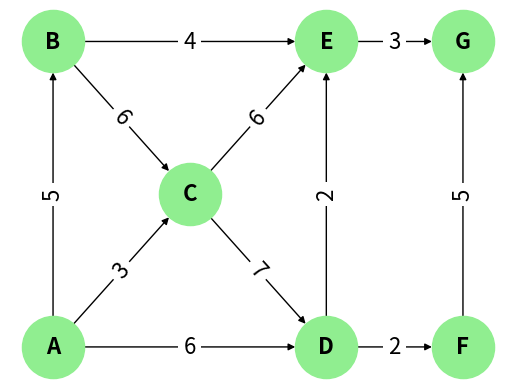

This chart was generated by the following Python code:
import matplotlib.pyplot as plt
import networkx as nx
import numpy as np
import matplotlib.animation as animation

# Dijkstra's algorithm implementation
def dijkstra(graph, start):
    distances = {node: float('infinity') for node in graph}
    distances[start] = 0
    previous_nodes = {node: None for node in graph}
    nodes = list(graph)
    path = []

    while nodes:
        current_node = min(nodes, key=lambda node: distances[node])
        nodes.remove(current_node)
        
        if distances[current_node] == float('infinity'):
            break
        
        for neighbor, cost in graph[current_node].items():
            alternative_route = distances[current_node] + cost
            if alternative_route < distances[neighbor]:
                distances[neighbor] = alternative_route
                previous_nodes[neighbor] = current_node
                path.append((current_node, neighbor))
    
    return previous_nodes, distances, path

# Graph definition

graph = {
    'A': {'B': 5, 'C': 3, 'D': 6},
    'B': {'C': 6, 'E': 4},
    'C': {'D': 7, 'E': 6},
    'D': {'E': 2, 'F': 2},
    'E': {'G': 3},
    'F': {'G': 5},
    'G': {}
}

# Redefine the Dijkstra function to handle graphs without certain edges
def dijkstra(graph, start):
    distances = {node: float('infinity') for node in graph}
    distances[start] = 0
    previous_nodes = {node: None for node in graph}
    nodes = list(graph)
    path = []

    while nodes:
        current_node = min(nodes, key=lambda node: distances[node])
        nodes.remove(current_node)
        
        if distances[current_node] == float('infinity'):
            break
        
        for neighbor, cost in graph[current_node].items():
            alternative_route = distances[current_node] + cost
            if alternative_route < distances[neighbor]:
                distances[neighbor] = alternative_route
                previous_nodes[neighbor] = current_node
                path.append((current_node, neighbor))
    
    return previous_nodes, distances, path

# Run Dijkstra's algorithm again with the corrected graph
start_node = 'A'
previous_nodes, distances, path = dijkstra(graph, start_node)

# Create the graph
G = nx.DiGraph()
for node, edges in graph.items():
    for edge, weight in edges.items():
        G.add_edge(node, edge, weight=weight)

# Position the nodes based on a fixed layout similar to the image
pos = {
    'A': (0, 0),
    'B': (0, 1),
    'C': (1, 0.5),
    'D': (2, 0),
    'E': (2, 1),
    'F': (3, 0),
    'G': (3, 1)
}

# Draw the initial graph
fig, ax = plt.subplots()
nx.draw(G, pos, with_labels=True, node_color='lightgreen', ax=ax, node_size=2000, font_size=16, font_weight='bold')
labels = nx.get_edge_attributes(G, 'weight')
nx.draw_networkx_edge_labels(G, pos, edge_labels=labels, ax=ax, font_size=16, font_color='black', bbox=dict(facecolor='white', edgecolor='none'))

# Function to update the graph
def update(num):
    ax.clear()
    nx.draw(G, pos, with_labels=True, node_color='lightgreen', ax=ax, node_size=2000, font_size=16, font_weight='bold')
    labels = nx.get_edge_attributes(G, 'weight')
    nx.draw_networkx_edge_labels(G, pos, edge_labels=labels, ax=ax, font_size=16, font_color='black', bbox=dict(facecolor='white', edgecolor='none'))
    if num < len(path):
        edge = path[num]
        nx.draw_networkx_edges(G, pos, edgelist=[edge], width=2.5, alpha=0.6, edge_color='red', ax=ax)

# Create animation
ani = animation.FuncAnimation(fig, update, frames=len(path), repeat=False)
plt.show()
